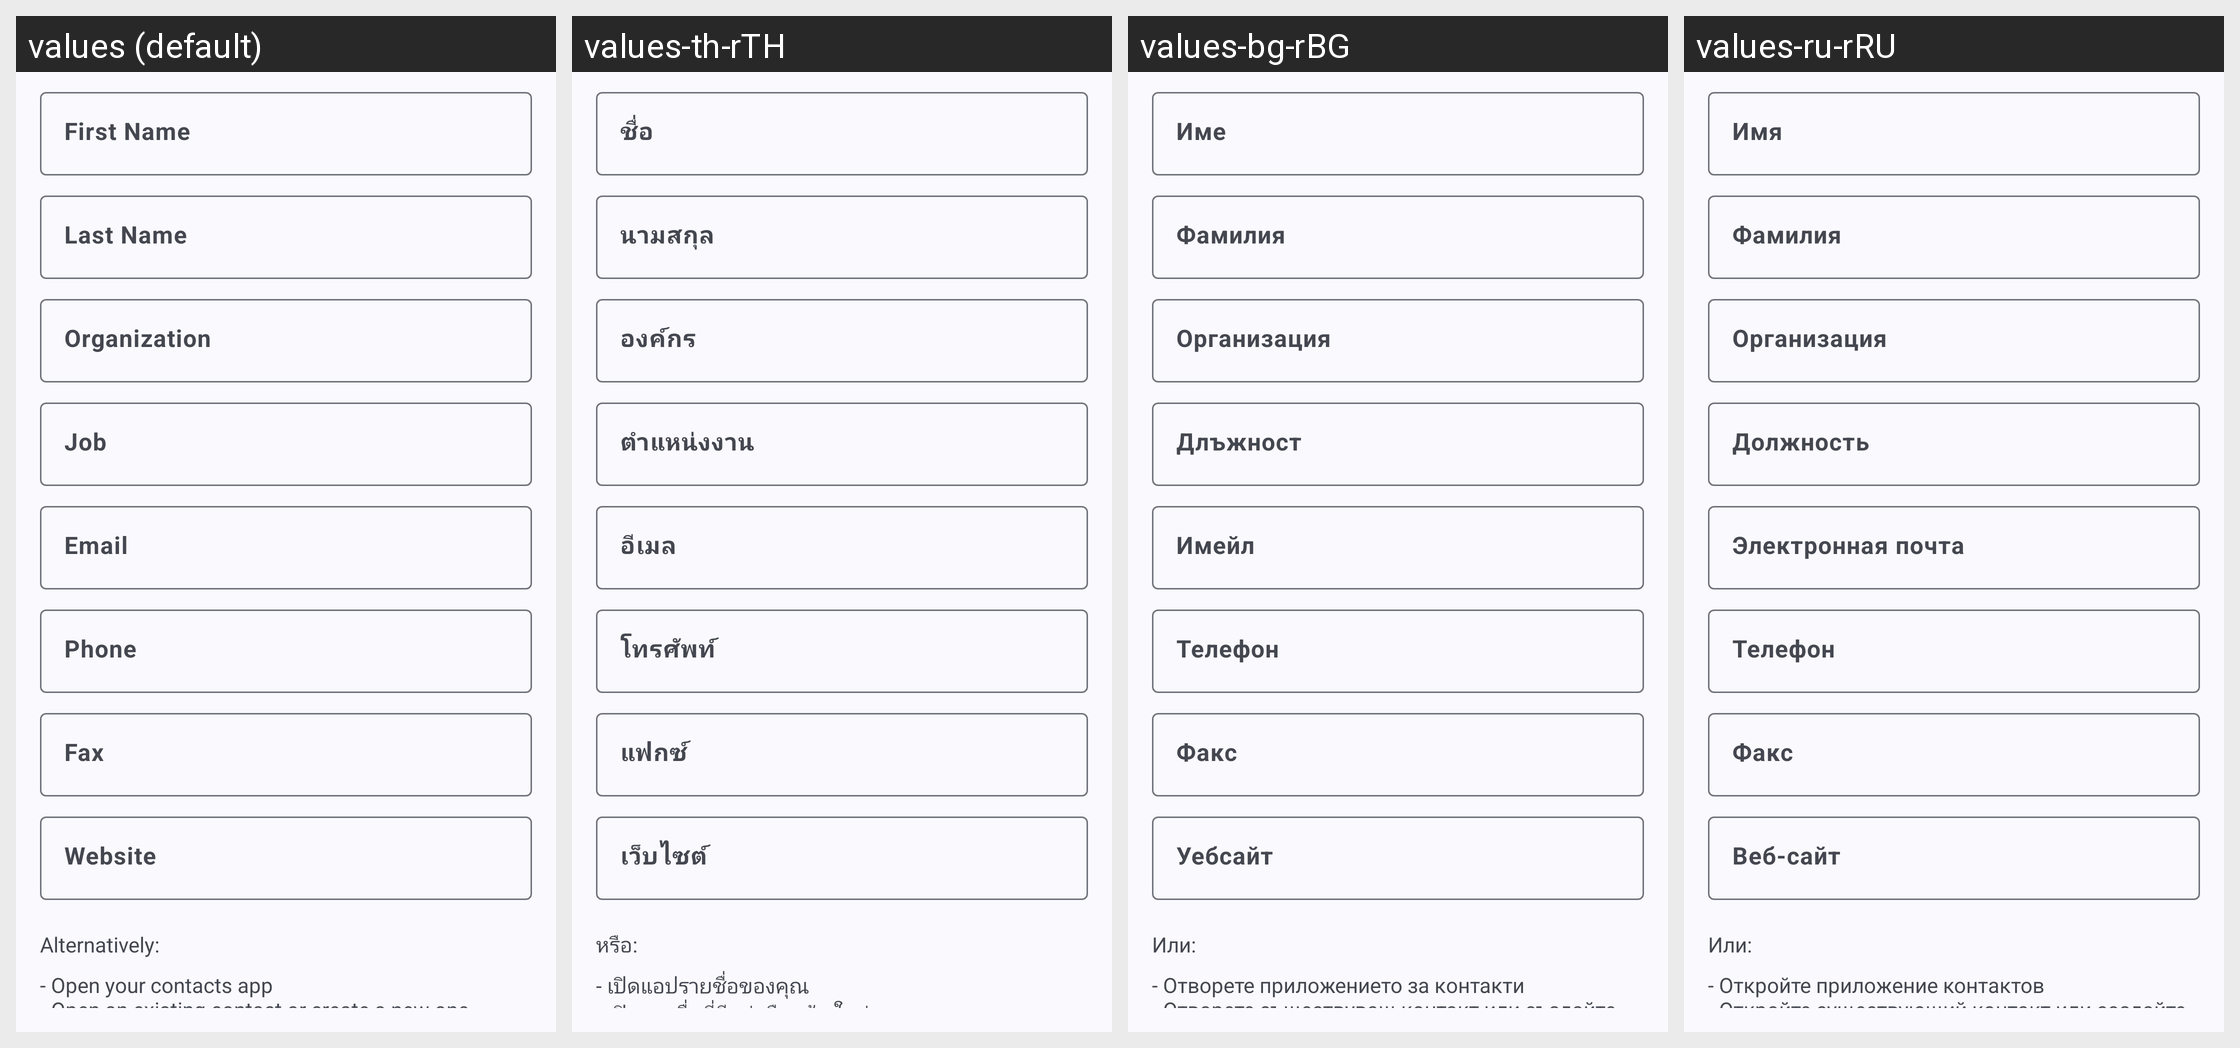

Translations of the strings shown on this Android screen, per locale in the grid:
Android screen res/layout/fragment_create_qr_code_vcard.xml rendered under 4 locales, left to right: values (default), values-th-rTH, values-bg-rBG, values-ru-rRU. Device: Nexus 5 (rendered at 1080×1920; each locale shown at half size, 540×960, under a caption strip naming it); theme AppThemeActionBar.
Other locales in the repository, not shown: values-ar-rEG, values-bg, values-bn-rBD, values-de, values-de-rDE, values-es, values-es-rGQ, values-es-rMX, values-fil-rPH, values-fr, values-fr-rFR, values-hi, values-hi-rIN, values-hu, values-hu-rHU, values-in, values-in-rID, values-it, values-it-rIT, values-ja, values-ja-rJP, values-ko-rKR, values-pl, values-pl-rPL, values-pt-rBR, values-ro, values-ro-rRO, values-ru, values-sv, values-sv-rSE, values-tr, values-tr-rTR, values-uk, values-uk-rUA, values-ur-rPK, values-vi-rVN, values-zh-rTW.
Strings drawn on this screen, with the default value and each locale's value (text and hints the layout hard-codes, and strings that could not be matched under every locale, appear in the picture but are not listed):

first_name
  values: First Name
  values-th-rTH: ชื่อ
  values-bg-rBG: Име
  values-ru-rRU: Имя

last_name
  values: Last Name
  values-th-rTH: นามสกุล
  values-bg-rBG: Фамилия
  values-ru-rRU: Фамилия

organization
  values: Organization
  values-th-rTH: องค์กร
  values-bg-rBG: Организация
  values-ru-rRU: Организация

job
  values: Job
  values-th-rTH: ตำแหน่งงาน
  values-bg-rBG: Длъжност
  values-ru-rRU: Должность

phone
  values: Phone
  values-th-rTH: โทรศัพท์
  values-bg-rBG: Телефон
  values-ru-rRU: Телефон

fax
  values: Fax
  values-th-rTH: แฟกซ์
  values-bg-rBG: Факс
  values-ru-rRU: Факс

website
  values: Website
  values-th-rTH: เว็บไซต์
  values-bg-rBG: Уебсайт
  values-ru-rRU: Веб-сайт
